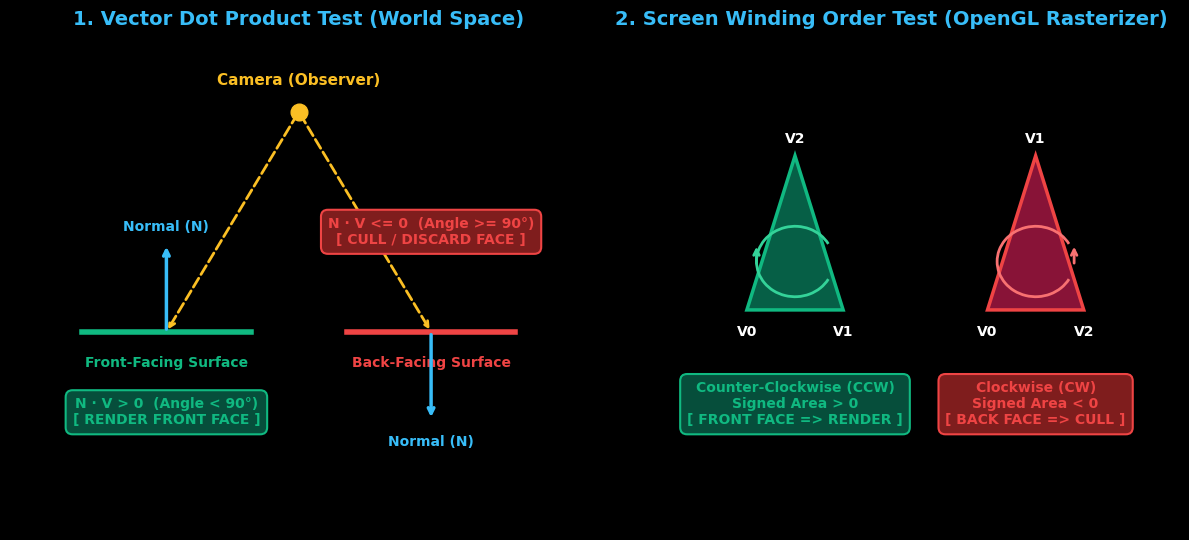
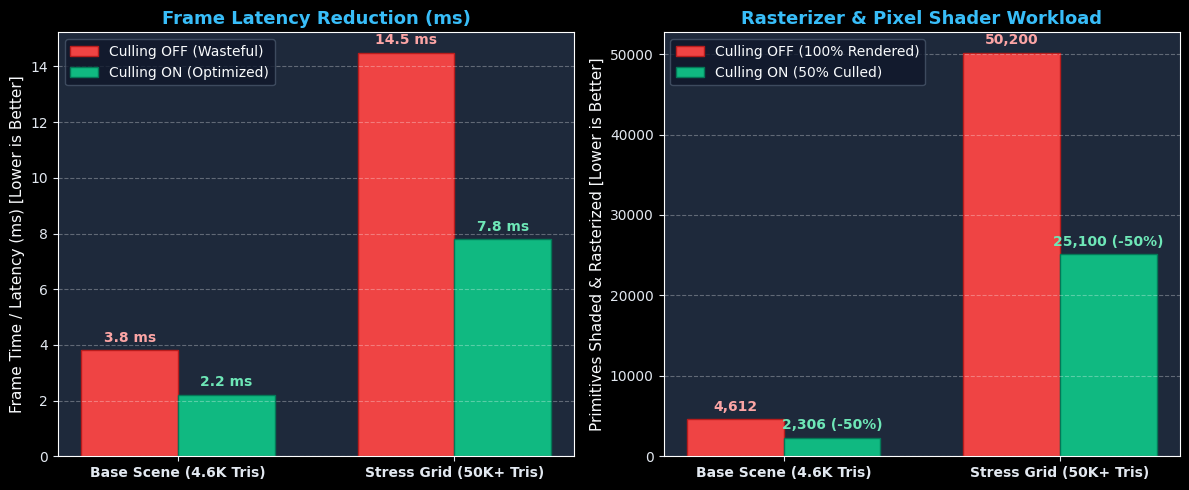

The script that saved these images, in order:
"""
Generates high-resolution diagrams for the PowerPoint presentation:
1. diagram_culling_math.png - Visualizing Vector Dot Product & Screen Winding Order
2. diagram_benchmark_chart.png - Performance Benchmark comparison charts
"""

import matplotlib.pyplot as plt
import matplotlib.patches as patches
import numpy as np

# Set dark theme styling
plt.style.use('dark_background')
plt.rcParams['font.sans-serif'] = 'Arial'

def create_culling_math_diagram():
    fig, (ax1, ax2) = plt.subplots(1, 2, figsize=(12, 5.5), facecolor='#0F172A')
    
    # --- SUBPLOT 1: Vector Dot Product Test ---
    ax1.set_facecolor('#1E293B')
    ax1.set_xlim(-1, 11)
    ax1.set_ylim(-1, 10)
    ax1.axis('off')
    ax1.set_title("1. Vector Dot Product Test (World Space)", color='#38BDF8', fontsize=14, weight='bold', pad=15)
    
    # Camera position
    ax1.plot(5, 8.5, marker='o', markersize=12, color='#FBBF24')
    ax1.text(5, 9.1, "Camera (Observer)", color='#FBBF24', fontsize=11, weight='bold', ha='center')
    
    # Front-facing surface (Left)
    ax1.plot([0.5, 4.0], [3.5, 3.5], color='#10B981', linewidth=4)
    ax1.text(2.25, 2.7, "Front-Facing Surface", color='#10B981', fontsize=10, weight='bold', ha='center')
    # Normal N
    ax1.annotate("", xy=(2.25, 5.5), xytext=(2.25, 3.5),
                 arrowprops=dict(arrowstyle="->", color='#38BDF8', lw=2.5))
    ax1.text(2.25, 5.8, "Normal (N)", color='#38BDF8', fontsize=10, weight='bold', ha='center')
    # View ray V
    ax1.annotate("", xy=(2.25, 3.5), xytext=(5, 8.5),
                 arrowprops=dict(arrowstyle="->", color='#FBBF24', lw=2, linestyle='--'))
    # Dot product label
    ax1.text(2.25, 1.4, "N · V > 0  (Angle < 90°)\n[ RENDER FRONT FACE ]",
             color='#10B981', fontsize=10, weight='bold', ha='center',
             bbox=dict(boxstyle="round,pad=0.5", facecolor='#064E3B', edgecolor='#10B981', lw=1.5))
    
    # Back-facing surface (Right)
    ax1.plot([6.0, 9.5], [3.5, 3.5], color='#EF4444', linewidth=4)
    ax1.text(7.75, 2.7, "Back-Facing Surface", color='#EF4444', fontsize=10, weight='bold', ha='center')
    # Normal N (pointing downward away from camera)
    ax1.annotate("", xy=(7.75, 1.5), xytext=(7.75, 3.5),
                 arrowprops=dict(arrowstyle="->", color='#38BDF8', lw=2.5))
    ax1.text(7.75, 0.9, "Normal (N)", color='#38BDF8', fontsize=10, weight='bold', ha='center')
    # View ray V
    ax1.annotate("", xy=(7.75, 3.5), xytext=(5, 8.5),
                 arrowprops=dict(arrowstyle="->", color='#FBBF24', lw=2, linestyle='--'))
    # Dot product label
    ax1.text(7.75, 5.5, "N · V <= 0  (Angle >= 90°)\n[ CULL / DISCARD FACE ]",
             color='#EF4444', fontsize=10, weight='bold', ha='center',
             bbox=dict(boxstyle="round,pad=0.5", facecolor='#7F1D1D', edgecolor='#EF4444', lw=1.5))
    
    # --- SUBPLOT 2: Screen-Space Winding Order ---
    ax2.set_facecolor('#1E293B')
    ax2.set_xlim(-1, 11)
    ax2.set_ylim(-1, 10)
    ax2.axis('off')
    ax2.set_title("2. Screen Winding Order Test (OpenGL Rasterizer)", color='#38BDF8', fontsize=14, weight='bold', pad=15)
    
    # Triangle 1: CCW (Front Face)
    tri1_pts = np.array([[2, 4], [4, 4], [3, 7.5]])
    tri1 = patches.Polygon(tri1_pts, closed=True, facecolor='#065F46', edgecolor='#10B981', lw=2.5)
    ax2.add_patch(tri1)
    ax2.text(2, 3.4, "V0", color='#FFFFFF', fontsize=10, weight='bold', ha='center')
    ax2.text(4, 3.4, "V1", color='#FFFFFF', fontsize=10, weight='bold', ha='center')
    ax2.text(3, 7.8, "V2", color='#FFFFFF', fontsize=10, weight='bold', ha='center')
    
    # Circular CCW arrow
    arc1 = patches.Arc((3, 5.1), 1.6, 1.6, angle=0, theta1=30, theta2=330, color='#34D399', lw=2)
    ax2.add_patch(arc1)
    ax2.annotate("", xy=(2.2, 5.5), xytext=(2.2, 5.0),
                 arrowprops=dict(arrowstyle="->", color='#34D399', lw=2))
    ax2.text(3, 1.4, "Counter-Clockwise (CCW)\nSigned Area > 0\n[ FRONT FACE => RENDER ]",
             color='#10B981', fontsize=10, weight='bold', ha='center',
             bbox=dict(boxstyle="round,pad=0.5", facecolor='#064E3B', edgecolor='#10B981', lw=1.5))
    
    # Triangle 2: CW (Back Face)
    tri2_pts = np.array([[7, 4], [9, 4], [8, 7.5]])
    tri2 = patches.Polygon(tri2_pts, closed=True, facecolor='#881337', edgecolor='#EF4444', lw=2.5)
    ax2.add_patch(tri2)
    ax2.text(7, 3.4, "V0", color='#FFFFFF', fontsize=10, weight='bold', ha='center')
    ax2.text(9, 3.4, "V2", color='#FFFFFF', fontsize=10, weight='bold', ha='center')
    ax2.text(8, 7.8, "V1", color='#FFFFFF', fontsize=10, weight='bold', ha='center')
    
    # Circular CW arrow
    arc2 = patches.Arc((8, 5.1), 1.6, 1.6, angle=0, theta1=30, theta2=330, color='#F87171', lw=2)
    ax2.add_patch(arc2)
    ax2.annotate("", xy=(8.8, 5.5), xytext=(8.8, 5.0),
                 arrowprops=dict(arrowstyle="->", color='#F87171', lw=2))
    ax2.text(8, 1.4, "Clockwise (CW)\nSigned Area < 0\n[ BACK FACE => CULL ]",
             color='#EF4444', fontsize=10, weight='bold', ha='center',
             bbox=dict(boxstyle="round,pad=0.5", facecolor='#7F1D1D', edgecolor='#EF4444', lw=1.5))
    
    plt.tight_layout()
    plt.savefig('diagram_culling_math.png', dpi=200, facecolor=fig.get_facecolor(), edgecolor='none')
    plt.close()
    print("Created diagram_culling_math.png")

def create_benchmark_chart():
    fig, (ax1, ax2) = plt.subplots(1, 2, figsize=(12, 5), facecolor='#0F172A')
    
    categories = ['Base Scene (4.6K Tris)', 'Stress Grid (50K+ Tris)']
    
    # Chart 1: Frame Latency (ms) - Lower is better!
    ax1.set_facecolor('#1E293B')
    x = np.arange(len(categories))
    width = 0.35
    
    cull_off_latency = [3.8, 14.5]
    cull_on_latency  = [2.2, 7.8]
    
    rects1 = ax1.bar(x - width/2, cull_off_latency, width, label='Culling OFF (Wasteful)', color='#EF4444', edgecolor='#B91C1C')
    rects2 = ax1.bar(x + width/2, cull_on_latency, width, label='Culling ON (Optimized)', color='#10B981', edgecolor='#047857')
    
    ax1.set_ylabel('Frame Time / Latency (ms) [Lower is Better]', color='#F8FAFC', fontsize=11)
    ax1.set_title('Frame Latency Reduction (ms)', color='#38BDF8', fontsize=13, weight='bold')
    ax1.set_xticks(x)
    ax1.set_xticklabels(categories, color='#E2E8F0', fontsize=10, weight='bold')
    ax1.legend(facecolor='#0F172A', edgecolor='#475569', labelcolor='#F8FAFC')
    ax1.grid(axis='y', linestyle='--', alpha=0.3)
    ax1.tick_params(colors='#E2E8F0')
    
    # Data labels
    for rect in rects1:
        h = rect.get_height()
        ax1.annotate(f'{h} ms', xy=(rect.get_x() + rect.get_width()/2, h),
                     xytext=(0, 4), textcoords="offset points", ha='center', va='bottom', color='#FCA5A5', weight='bold')
    for rect in rects2:
        h = rect.get_height()
        ax1.annotate(f'{h} ms', xy=(rect.get_x() + rect.get_width()/2, h),
                     xytext=(0, 4), textcoords="offset points", ha='center', va='bottom', color='#6EE7B7', weight='bold')
    
    # Chart 2: Geometry Pipeline Workload (Triangles Sent to Rasterizer)
    ax2.set_facecolor('#1E293B')
    workload_off = [4612, 50200]
    workload_on  = [2306, 25100]
    
    rects3 = ax2.bar(x - width/2, workload_off, width, label='Culling OFF (100% Rendered)', color='#EF4444', edgecolor='#B91C1C')
    rects4 = ax2.bar(x + width/2, workload_on, width, label='Culling ON (50% Culled)', color='#10B981', edgecolor='#047857')
    
    ax2.set_ylabel('Primitives Shaded & Rasterized [Lower is Better]', color='#F8FAFC', fontsize=11)
    ax2.set_title('Rasterizer & Pixel Shader Workload', color='#38BDF8', fontsize=13, weight='bold')
    ax2.set_xticks(x)
    ax2.set_xticklabels(categories, color='#E2E8F0', fontsize=10, weight='bold')
    ax2.legend(facecolor='#0F172A', edgecolor='#475569', labelcolor='#F8FAFC')
    ax2.grid(axis='y', linestyle='--', alpha=0.3)
    ax2.tick_params(colors='#E2E8F0')
    
    for rect in rects3:
        h = rect.get_height()
        ax2.annotate(f'{h:,}', xy=(rect.get_x() + rect.get_width()/2, h),
                     xytext=(0, 4), textcoords="offset points", ha='center', va='bottom', color='#FCA5A5', weight='bold')
    for rect in rects4:
        h = rect.get_height()
        ax2.annotate(f'{h:,} (-50%)', xy=(rect.get_x() + rect.get_width()/2, h),
                     xytext=(0, 4), textcoords="offset points", ha='center', va='bottom', color='#6EE7B7', weight='bold')
                     
    plt.tight_layout()
    plt.savefig('diagram_benchmark_chart.png', dpi=200, facecolor=fig.get_facecolor(), edgecolor='none')
    plt.close()
    print("Created diagram_benchmark_chart.png")

if __name__ == '__main__':
    create_culling_math_diagram()
    create_benchmark_chart()
